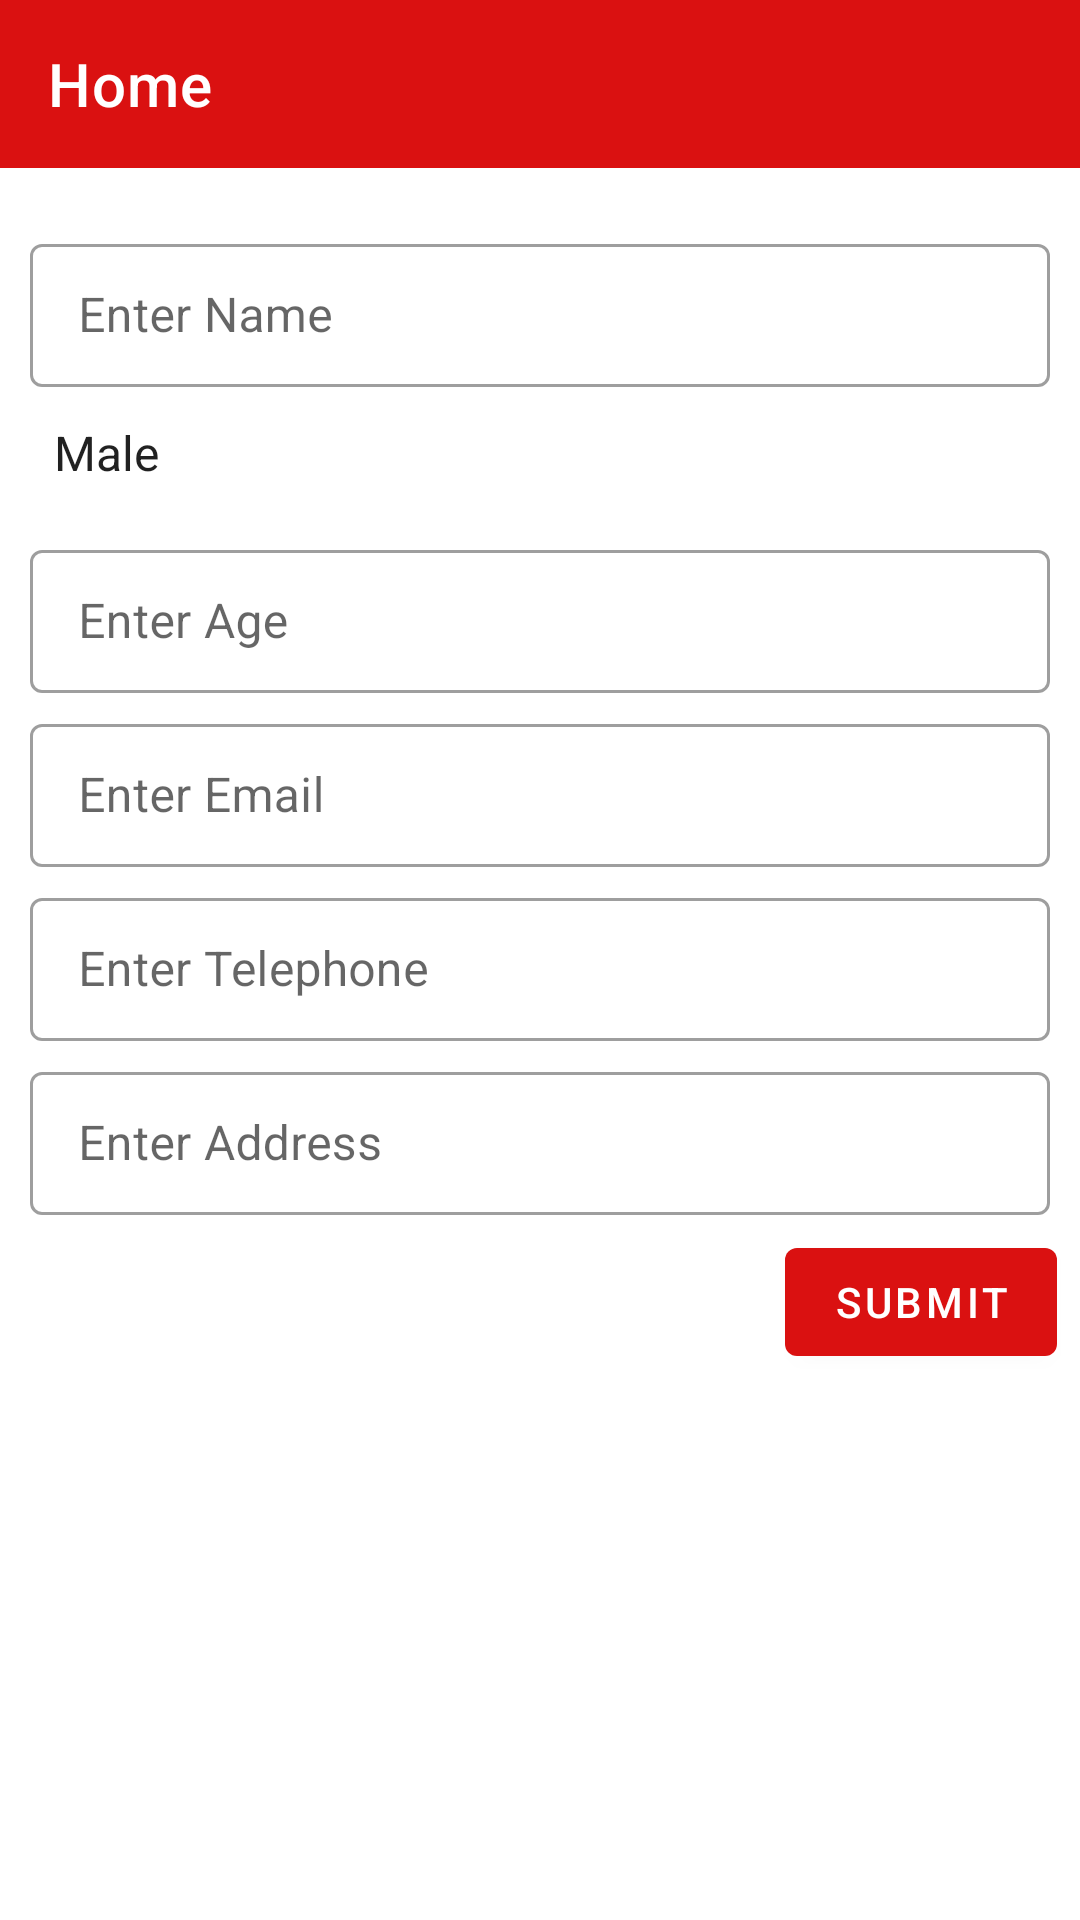

Here is an Android app screen rendered from its layout file. Give the layout XML and the strings, colors and styles it references.
<!-- AndroidManifest.xml: application theme AppTheme -->
<!-- res/layout/activity_home.xml -->
<?xml version="1.0" encoding="utf-8"?>
<androidx.constraintlayout.widget.ConstraintLayout xmlns:android="http://schemas.android.com/apk/res/android"
    xmlns:app="http://schemas.android.com/apk/res-auto"
    xmlns:tools="http://schemas.android.com/tools"
    android:layout_width="match_parent"
    android:layout_height="match_parent"
    tools:context=".activity_home">

    <androidx.appcompat.widget.Toolbar
        android:id="@+id/toolbar"
        android:layout_width="match_parent"
        android:layout_height="wrap_content"
        android:background="@color/colorPrimary"
        app:layout_constraintEnd_toEndOf="parent"
        app:layout_constraintStart_toStartOf="parent"
        app:layout_constraintTop_toTopOf="parent"
        app:title="Home"
        app:titleTextColor="@color/white" />

    <LinearLayout
        android:id="@+id/ln_main"
        android:layout_width="match_parent"
        android:layout_height="wrap_content"
        app:layout_constraintEnd_toEndOf="parent"
        app:layout_constraintStart_toStartOf="parent"
        android:layout_marginEnd="10dp"
        android:layout_marginStart="10dp"
        android:layout_marginBottom="10dp"
        android:layout_marginTop="20dp"
        android:orientation="vertical"
        app:layout_constraintTop_toBottomOf="@id/toolbar">

        <com.google.android.material.textfield.TextInputLayout
            style="@style/Widget.MaterialComponents.TextInputLayout.OutlinedBox.Dense"
            android:hint="Enter Name"
            android:layout_width="match_parent"
            android:layout_height="wrap_content">

            <com.google.android.material.textfield.TextInputEditText
                android:id="@+id/et_name"
                android:inputType="textPersonName"
                android:layout_width="match_parent"
                android:maxLines="1"
                android:layout_height="wrap_content"/>

        </com.google.android.material.textfield.TextInputLayout>

        <Spinner
            android:id="@+id/spn_gender"
            android:layout_marginTop="10dp"
            android:layout_marginBottom="10dp"
            android:entries="@array/genderList"
            android:layout_width="match_parent"
            android:layout_height="wrap_content" />

        <com.google.android.material.textfield.TextInputLayout
            style="@style/Widget.MaterialComponents.TextInputLayout.OutlinedBox.Dense"
            android:layout_marginTop="5dp"
            android:hint="Enter Age"
            android:layout_width="match_parent"
            android:layout_height="wrap_content">

            <com.google.android.material.textfield.TextInputEditText
                android:id="@+id/et_age"
                android:maxLines="1"
                android:inputType="number"
                android:layout_width="match_parent"
                android:layout_height="wrap_content"/>

        </com.google.android.material.textfield.TextInputLayout>

        <com.google.android.material.textfield.TextInputLayout
            style="@style/Widget.MaterialComponents.TextInputLayout.OutlinedBox.Dense"
            android:layout_marginTop="5dp"
            android:hint="Enter Email"
            android:layout_width="match_parent"
            android:layout_height="wrap_content">

            <com.google.android.material.textfield.TextInputEditText
                android:id="@+id/et_email"
                android:inputType="textEmailAddress"
                android:maxLines="1"
                android:layout_width="match_parent"
                android:layout_height="wrap_content"/>

        </com.google.android.material.textfield.TextInputLayout>

        <com.google.android.material.textfield.TextInputLayout
            style="@style/Widget.MaterialComponents.TextInputLayout.OutlinedBox.Dense"
            android:layout_marginTop="5dp"
            android:hint="Enter Telephone"
            android:layout_width="match_parent"
            android:layout_height="wrap_content">

            <com.google.android.material.textfield.TextInputEditText
                android:id="@+id/et_tele"
                android:layout_width="match_parent"
                android:inputType="phone"
                android:maxLines="1"
                android:layout_height="wrap_content"/>

        </com.google.android.material.textfield.TextInputLayout>

        <com.google.android.material.textfield.TextInputLayout
            style="@style/Widget.MaterialComponents.TextInputLayout.OutlinedBox.Dense"
            android:layout_marginTop="5dp"
            android:hint="Enter Address"
            android:layout_width="match_parent"
            android:layout_height="wrap_content">

            <com.google.android.material.textfield.TextInputEditText
                android:id="@+id/et_address"
                android:inputType="textMultiLine"
                android:layout_width="match_parent"
                android:layout_height="wrap_content"/>

        </com.google.android.material.textfield.TextInputLayout>

    </LinearLayout>

    <com.google.android.material.button.MaterialButton
        android:id="@+id/btn_submit"
        android:layout_width="wrap_content"
        android:layout_height="wrap_content"
        android:text="Submit"
        app:layout_constraintBottom_toBottomOf="parent"
        app:layout_constraintEnd_toEndOf="parent"
        app:layout_constraintHorizontal_bias="0.972"
        app:layout_constraintStart_toStartOf="parent"
        app:layout_constraintTop_toBottomOf="@id/ln_main"
        app:layout_constraintVertical_bias="0.027" />

</androidx.constraintlayout.widget.ConstraintLayout>
<!-- resources referenced by this layout -->
<resources>
  <string-array name="genderList">
          <item>Male</item>
          <item>Female</item>
      </string-array>
  <color name="colorPrimary">#DA1111</color>
  <color name="white">#ffff</color>
  <style name="AppTheme" parent="Theme.MaterialComponents.Light.NoActionBar">
          
          <item name="colorPrimary">@color/colorPrimary</item>
          <item name="colorPrimaryDark">@color/colorPrimaryDark</item>
          <item name="colorAccent">@color/colorAccent</item>
          <item name="homeAsUpIndicator">@drawable/ic_arrow_back_black_24dp</item>
          <item name="android:homeAsUpIndicator">@drawable/ic_arrow_back_black_24dp</item>
          <item name="colorControlNormal">@color/white</item>
      </style>
  <color name="colorPrimaryDark">#A30000</color>
  <color name="colorAccent">#FFAB00</color>
</resources>
